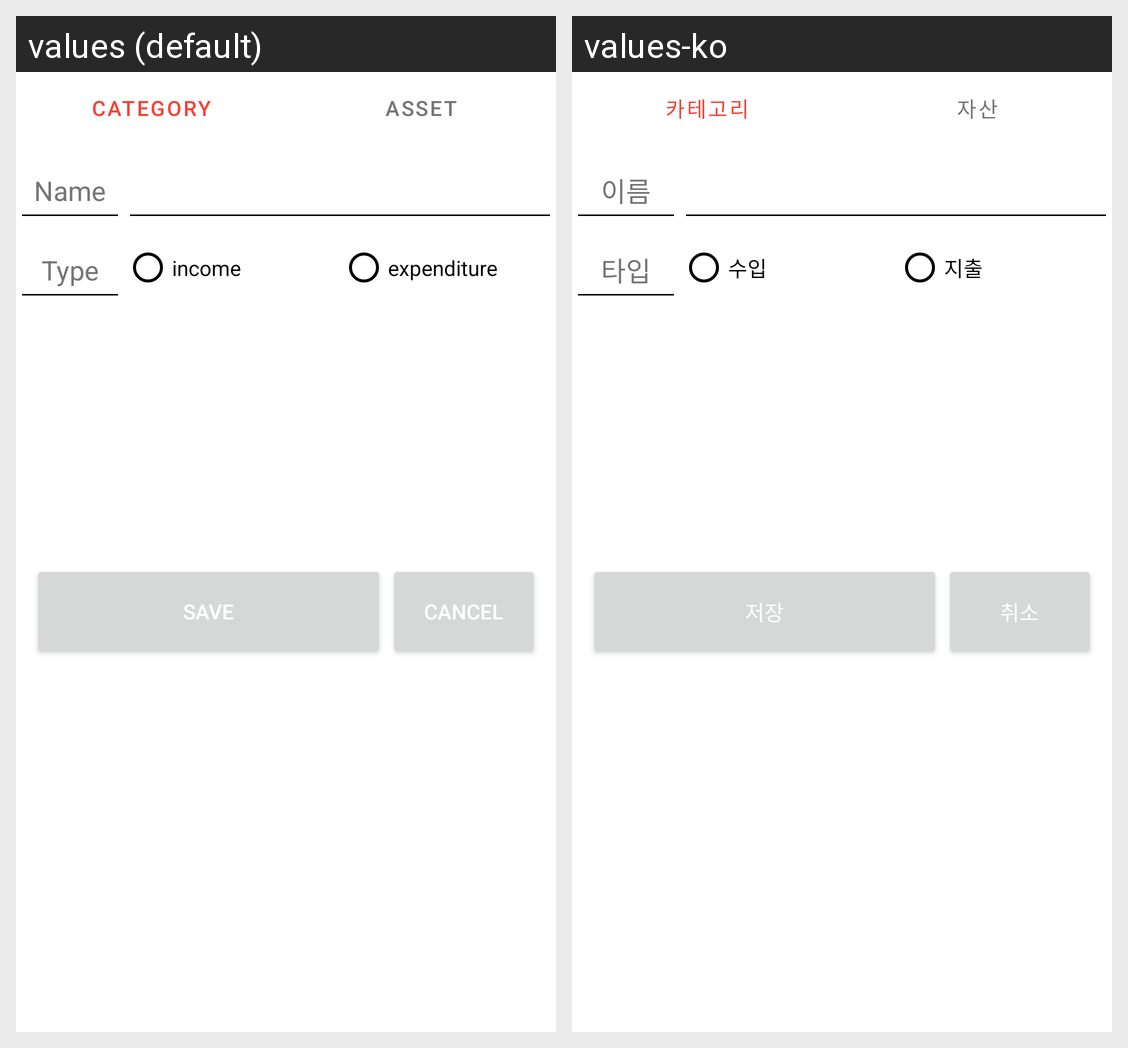

For this localized Android screen grid, give each drawn string resource with its value in every locale shown.
Android screen res/layout/activity_asset_category.xml rendered under 2 locales, left to right: values (default), values-ko. Device: Nexus 5 (rendered at 1080×1920; each locale shown at half size, 540×960, under a caption strip naming it); theme Theme.AccountBook.
Strings drawn on this screen, with the default value and each locale's value (text and hints the layout hard-codes, and strings that could not be matched under every locale, appear in the picture but are not listed):

category
  values: Category
  values-ko: 카테고리

asset
  values: Asset
  values-ko: 자산

name
  values: Name
  values-ko: 이름

categoryType
  values: Type
  values-ko: 타입

income
  values: income
  values-ko: 수입

expenditure
  values: expenditure
  values-ko: 지출

save
  values: save
  values-ko: 저장

cancel
  values: cancel
  values-ko: 취소
